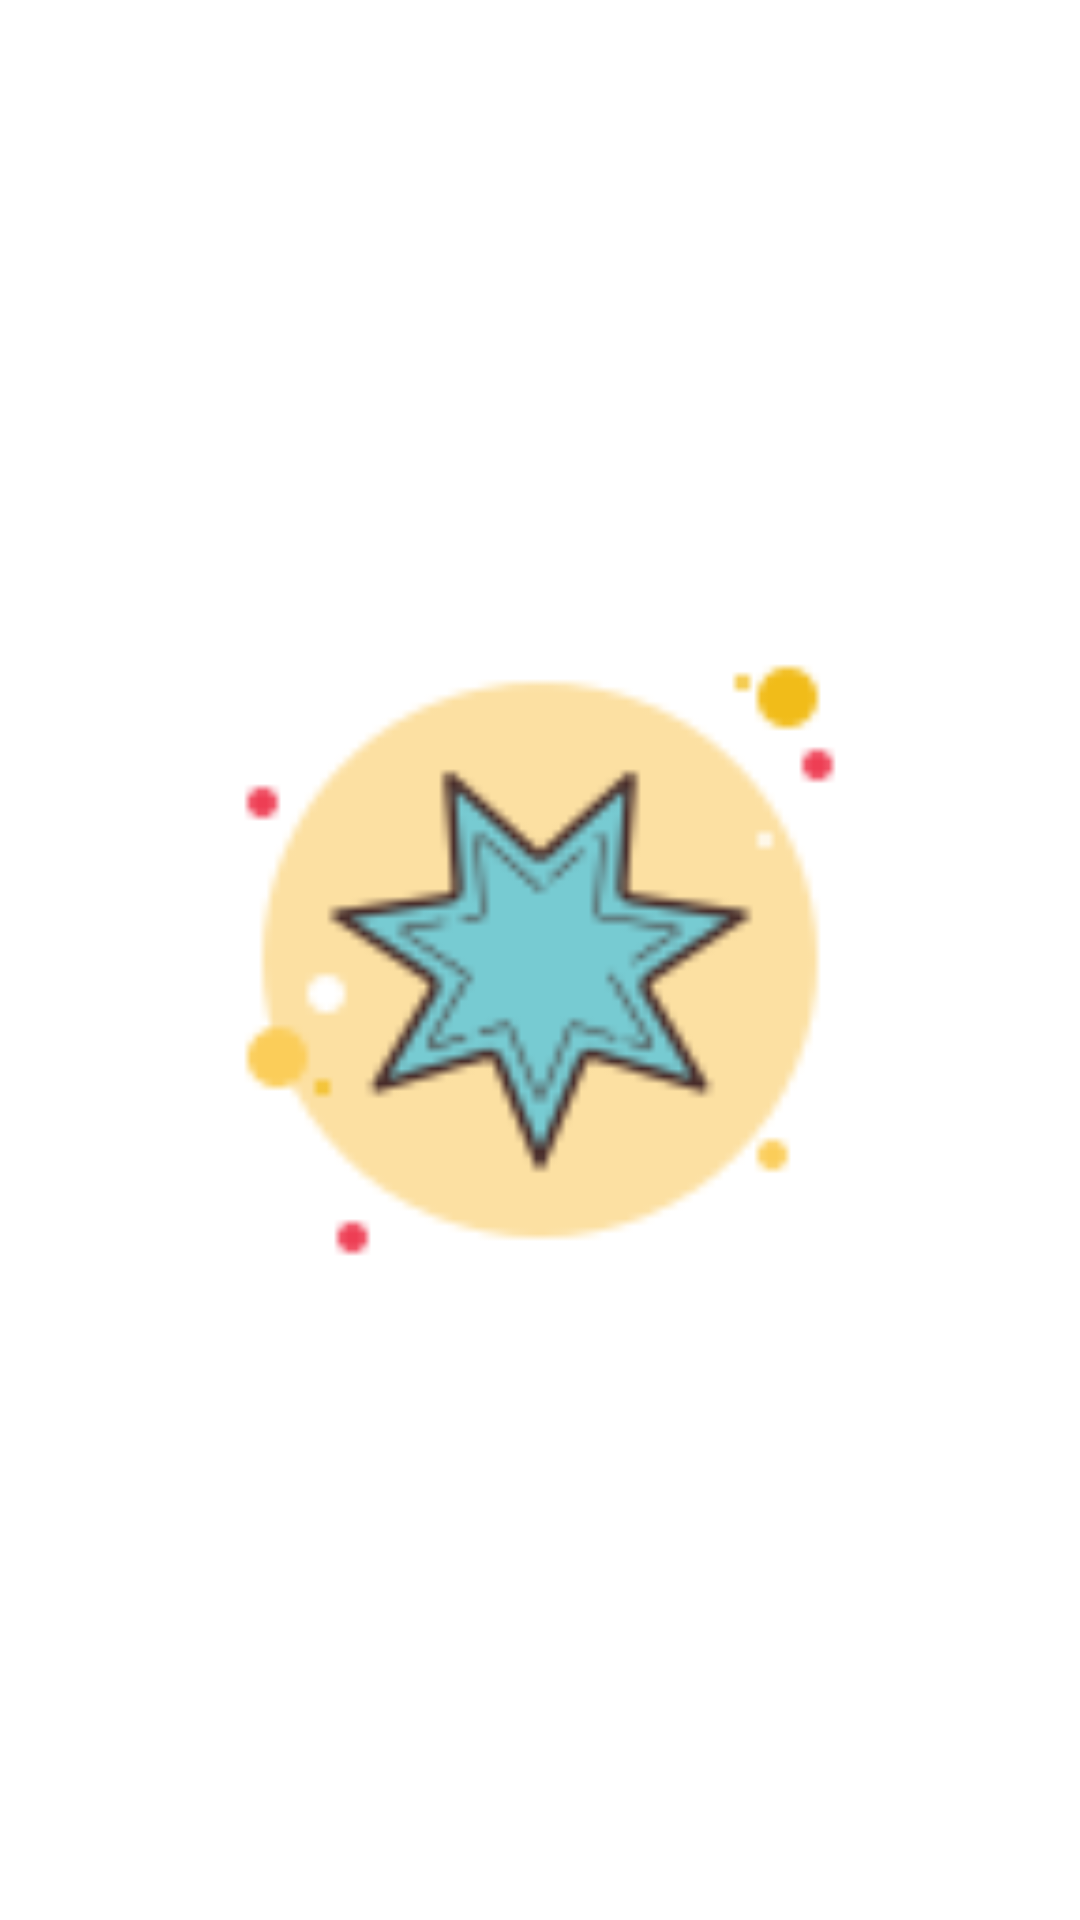

Layout XML and referenced resources for this Android screen:
<!-- AndroidManifest.xml: application theme Theme.RecycleView -->
<!-- res/layout/activity_splash.xml -->
<?xml version="1.0" encoding="utf-8"?>
<androidx.constraintlayout.widget.ConstraintLayout
    xmlns:android="http://schemas.android.com/apk/res/android"
    xmlns:app="http://schemas.android.com/apk/res-auto"
    xmlns:tools="http://schemas.android.com/tools"
    android:layout_width="match_parent"
    android:layout_height="match_parent"
    tools:context=".SplashActivity"
    tools:layout_editor_absoluteX="16dp"
    tools:layout_editor_absoluteY="16dp">

    <ImageView
        android:id="@+id/logo"
        android:layout_width="250dp"
        android:layout_height="250dp"
        android:layout_marginStart="8dp"
        android:layout_marginEnd="8dp"
        android:src="@mipmap/star"
        app:layout_constraintBottom_toBottomOf="parent"
        app:layout_constraintEnd_toEndOf="parent"
        app:layout_constraintStart_toStartOf="parent"
        app:layout_constraintTop_toTopOf="parent"
        app:layout_constraintVertical_bias="0.5" />
</androidx.constraintlayout.widget.ConstraintLayout>
<!-- resources referenced by this layout -->
<resources>
  <!-- mipmap star: png bitmap (mipmap-xxxhdpi, 6252 bytes) -->
  <style name="Theme.RecycleView" parent="Theme.MaterialComponents.DayNight.DarkActionBar">
          
          <item name="colorPrimary">@color/black</item>
          <item name="colorPrimaryVariant">@color/purple_700</item>
          <item name="colorOnPrimary">@color/white</item>
          
          <item name="colorSecondary">@color/teal_200</item>
          <item name="colorSecondaryVariant">@color/teal_700</item>
          <item name="colorOnSecondary">@color/black</item>
          
          <item name="android:statusBarColor" tools:targetApi="l">?attr/colorPrimaryVariant</item>
          
      </style>
  <!-- not gathered from this repository: default colours our renderer supplied (Android Studio template values) -->
  <color name="purple_700">#FF3700B3</color>
  <color name="teal_200">#FF03DAC5</color>
  <color name="teal_700">#FF018786</color>
  <color name="black">#FF000000</color>
  <color name="white">#FFFFFFFF</color>
</resources>
